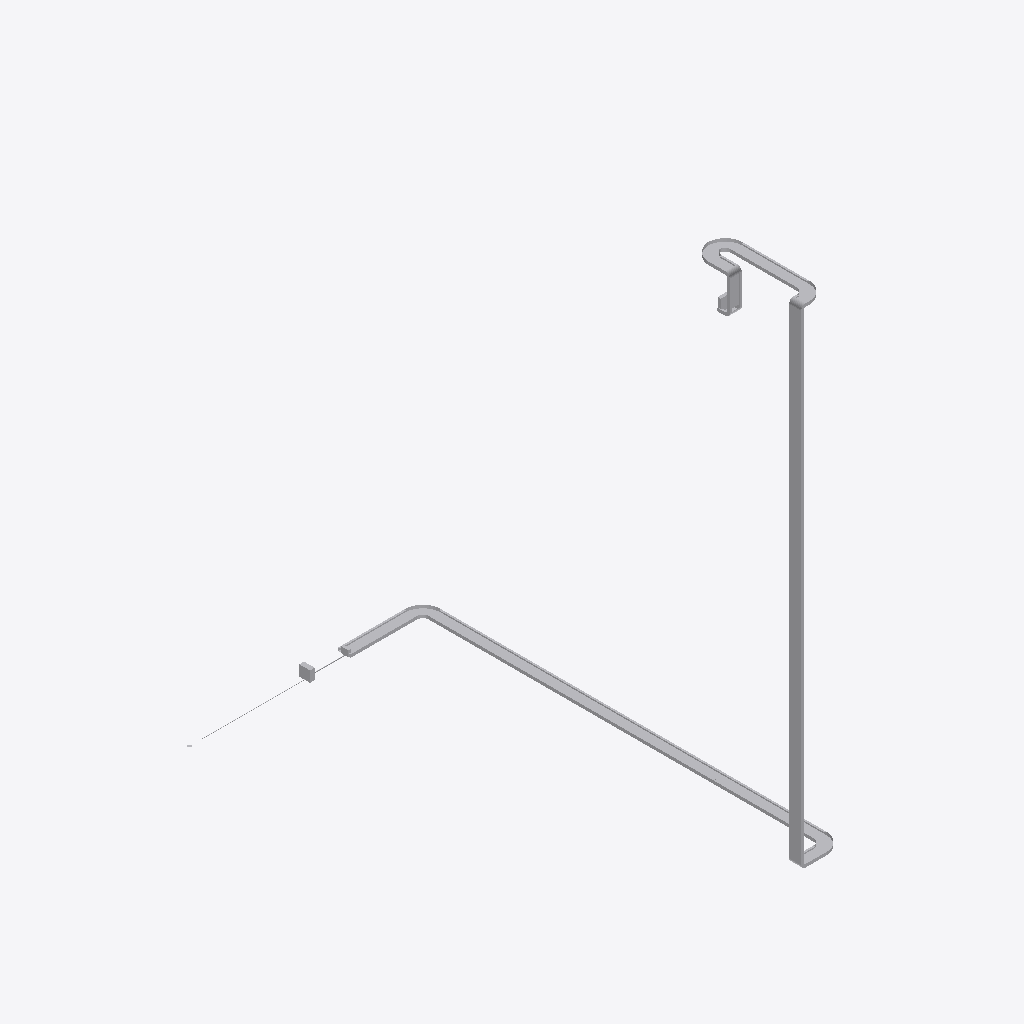
Isometric view of an IFC building model (IFC-SPF (STEP), schema IFC4, length unit metre), seen from the south-west, elements coloured by IFC class (only those large enough to see are counted): 22 other elements (light grey).
Extent 12.0 m × 20.9 m × 24.2 m (x, y, z). Storeys (17): Sótano 3 at -8.81 m; Sótano 2 at -6.82 m; Sótano 1 at -3.52 m; Planta 0 at 0.00 m; Planta 0.P at 0.37 m; Planta 1.E at 5.03 m; Planta 1.P at 5.13 m; Planta 2.E at 8.07 m; Planta 2.P at 8.98 m; Planta 3.E at 11.12 m; Planta 3.P at 12.84 m; Planta 4.E at 14.18 m; Planta 4.P at 16.68 m; Planta 5.E at 17.23 m; Planta 6 at 20.54 m; Planta C at 24.54 m. Elements (27): 12 IfcCableCarrierFitting, 11 IfcCableCarrierSegment, 3 IfcElectricDistributionBoard, 1 IfcEnergyConversionDevice.

HEADER;
FILE_DESCRIPTION(('ViewDefinition [ReferenceView_V1.1]'),'2;1');
FILE_NAME('P:\\OneDrive - PHI PARTNERS 22 SL\\13 Proyectos\\24003 HABITATGES ICARIA 136 - B','2024-04-24T09:58:03',(''),('',''),'','iMventa Ingenieros','');
FILE_SCHEMA(('IFC4'));
ENDSEC;
DATA;
#1=IFCPROJECT('2BnajBcxn3tRRlAaPJfdCH',#12,'24003 - HABITATGES ICARIA 136','','','','Obra nueva',(#82),#70);
#104=IFCSITE('0VR2To4_5819akUPDknK0Q',#12,'AVINGUDA ICARIA, 136 - 08005 - BARCELONA','','',#102,$,'',.ELEMENT.,(41,23,23,105162),(-2,-11,-45,-125713),0.0,$,$);
#114=IFCBUILDING('0LP7Dktvj7dulFjk4vRQT$',#12,'02_DESCRIPCIÓN DE LA EDIFICACIÓN','','',#110,$,'',.ELEMENT.,$,$,#112);
#136=IFCBUILDINGSTOREY('0ZwPMENpbC49qMQXCO8Znn',#12,'Sótano 3','','',#134,$,'',.ELEMENT.,-8.815);
#144=IFCBUILDINGSTOREY('3wm8VHgrL8IQFzdPYpT5mI',#12,'Sótano 2','','',#142,$,'',.ELEMENT.,-6.815);
#152=IFCBUILDINGSTOREY('3wm8VHgrL8IQFzdPYpT5nW',#12,'Sótano 1','','',#150,$,'',.ELEMENT.,-3.515);
#160=IFCBUILDINGSTOREY('0YudTExNP1veFKg3_1VwdU',#12,'Planta 0','','',#158,$,'',.ELEMENT.,0.0);
#168=IFCBUILDINGSTOREY('3im5GLA7H74fSbnfP8Xnob',#12,'Planta 0.P','','',#166,$,'',.ELEMENT.,0.37);
#176=IFCBUILDINGSTOREY('3wm8VHgrL8IQFzdPYpTgFY',#12,'Planta 1.E','','',#174,$,'',.ELEMENT.,5.025);
#184=IFCBUILDINGSTOREY('3wm8VHgrL8IQFzdPYpSixt',#12,'Planta 1.P','','',#182,$,'',.ELEMENT.,5.135);
#192=IFCBUILDINGSTOREY('3wm8VHgrL8IQFzdPYpT5tt',#12,'Planta 2.E','','',#190,$,'',.ELEMENT.,8.075);
#200=IFCBUILDINGSTOREY('3wm8VHgrL8IQFzdPYpSixm',#12,'Planta 2.P','','',#198,$,'',.ELEMENT.,8.985);
#208=IFCBUILDINGSTOREY('3wm8VHgrL8IQFzdPYpT5tX',#12,'Planta 3.E','','',#206,$,'',.ELEMENT.,11.125);
#216=IFCBUILDINGSTOREY('3wm8VHgrL8IQFzdPYpSixn',#12,'Planta 3.P','','',#214,$,'',.ELEMENT.,12.835);
#224=IFCBUILDINGSTOREY('3wm8VHgrL8IQFzdPYpT5si',#12,'Planta 4.E','','',#222,$,'',.ELEMENT.,14.175);
#232=IFCBUILDINGSTOREY('3wm8VHgrL8IQFzdPYpSixo',#12,'Planta 4.P','','',#230,$,'',.ELEMENT.,16.685);
#240=IFCBUILDINGSTOREY('3wm8VHgrL8IQFzdPYpT5n2',#12,'Planta 5.E','','',#238,$,'',.ELEMENT.,17.225);
#248=IFCBUILDINGSTOREY('3wm8VHgrL8IQFzdPYpT5yT',#12,'Planta 6','','',#246,$,'',.ELEMENT.,20.535);
#256=IFCBUILDINGSTOREY('3wm8VHgrL8IQFzdPYpT5$c',#12,'Planta C','','',#254,$,'',.ELEMENT.,24.535);
#264=IFCBUILDINGSTOREY('3wm8VHgrL8IQFzdPYpSiva',#12,'Planta SC','','',#262,$,'',.ELEMENT.,27.785);
#10580=IFCCABLECARRIERSEGMENT('3SZlo2O0T02wcJrYfxnFLm',#12,'CAN [7-8]','Canalización: Estándar 41-BAND-PERF-LSHF 150x600','',#10578,#10524,'292035',$);
#3864=IFCCABLECARRIERSEGMENT('2OS6FVCYrE$gfZ2uceNxdQ',#12,'CAN [5-6]','Canalización: Estándar 41-BAND-PERF-LSHF 150x600','',#3862,#3808,'292041',$);
#2932=IFCCABLECARRIERSEGMENT('3PPN12uEr42hbgZ1qVnX6r',#12,'CAN [9-10]','Canalización: Estándar 41-BAND-PERF-LSHF 150x600','',#2930,#2876,'292031',$);
#9786=IFCCABLECARRIERSEGMENT('02yeBzOVv2$gBUYsDzEJVd',#12,'CAN [4-5]','Canalización: Estándar 41-BAND-PERF-LSHF 150x600','',#9784,#9730,'292027',$);
#10764=IFCCABLECARRIERSEGMENT('1$RGohMuPBnus$ABOiXTaB',#12,'CAN [12-13]','Canalización: Estándar 41-BAND-PERF-LSHF 150x600','',#10762,#10708,'292040',$);
#9152=IFCCABLECARRIERFITTING('018fipD5LE5vp4E2wA36MN',#12,'N-005','Nudo','',#9150,#8462,'N-005',$);
#9920=IFCCABLECARRIERFITTING('2E6Yp6nnHBSRm7H6chgm60',#12,'N-010','Nudo','',#9918,#9916,'N-010',$);
#11554=IFCCABLECARRIERFITTING('0BLd$Q3x17PRfgOmnFNjOp',#12,'N-006','Nudo','',#11552,#11550,'N-006',$);
#10006=IFCCABLECARRIERFITTING('0yeErnTwn3ruSu_rJUR$J4',#12,'N-009','Nudo','',#10004,#10002,'N-009',$);
#966=IFCCABLECARRIERFITTING('2wX92FpvjDa9KYJmCxUWMj',#12,'N-011','Nudo','',#964,#276,'N-011',$);
#4918=IFCCABLECARRIERSEGMENT('2OGcNddYX3JepRiJSozhzp',#12,'CAN [6-7]','Canalización: Estándar 41-BAND-PERF-LSHF 150x600','',#4916,#4862,'292051',$);
#4592=IFCELECTRICDISTRIBUTIONBOARD('1n0QNHzY55EfJhBohTnMms',#12,'CG01-Copia 1 de TMF-10','Caja general de protección','',#4510,#3976,'291965',$);
#5098=IFCCABLECARRIERSEGMENT('3Mm1rMpSD8IP8Uay86xDIJ',#12,'CAN [11-12]','Canalización: Estándar 41-BAND-PERF-LSHF 150x600','',#5096,#5042,'292056',$);
#2674=IFCCABLECARRIERFITTING('1ZhDWnvYX6wv7ITnecGPAu',#12,'N-008','Nudo','',#2672,#1984,'N-008',$);
#5902=IFCCABLECARRIERFITTING('0JE9EDUqXFYeGdL26aD$gm',#12,'N-012','Nudo','',#5900,#5212,'N-012',$);
#8378=IFCELECTRICDISTRIBUTIONBOARD('3fcrLqLqjALAGCO17cYcsk',#12,'CD01-Copia 1 de Subquadre Sala Empren','Cuadro de distribución: V - Schneider electric Pragma superficie PRA13813','',#6566,#6094,'291968',$);
#11436=IFCELECTRICDISTRIBUTIONBOARD('3KXYVjwTT6qgDoMN1lqlGy',#12,'CD02-Copia 1 de CUADRO GENERAL BT','Cuadro de distribución: Schneider electric Pragma superficie PRA10201','',#11300,#10880,'291969',$);
#10130=IFCCABLECARRIERSEGMENT('1K0xRnD6DFJg7kCDRWk$rE',#12,'CAN [0-1]','Canalización: Estándar 11-TUBO-FLEX-LSHF ø 20','',#10116,#10082,'291961',$);
#10308=IFCCABLECARRIERSEGMENT('2MMC4lhcL6TumxSqUfXKt1',#12,'CAN [13-14]','Canalización: Estándar 41-BAND-PERF-LSHF 150x600','',#10306,#10252,'291966',$);
#1920=IFCCABLECARRIERFITTING('2k7oyC8VnAffTrqZLPnvk3',#12,'N-013','Nudo','',#1918,#1230,'N-013',$);
#3734=IFCCABLECARRIERFITTING('3TsSq8uRD1qBwXU9LU6ugb',#12,'N-007','Nudo','',#3732,#3044,'N-007',$);
#4742=IFCCABLECARRIERSEGMENT('1$223GSVn1IgHt4_ywQiT6',#12,'CAN [2-3]','Canalización: Estándar 11-TUBO-FLEX-LSHF ø 40','',#4728,#4694,'291970',$);
ENDSEC;
